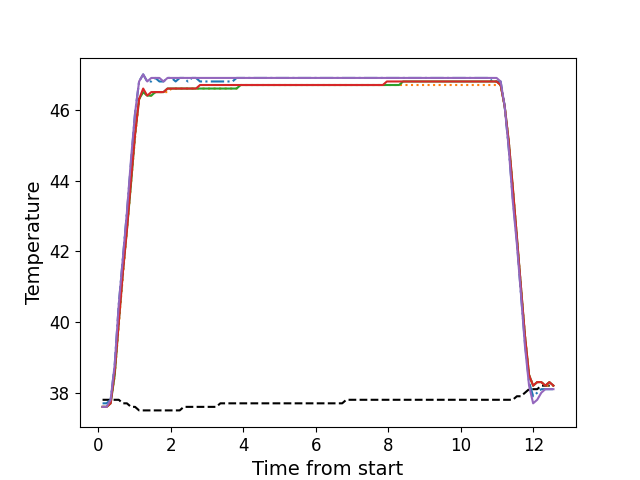

Data behind this chart, as committed beside it:
, times, neutral, z1, z2, z3, z4, z5
0, 0.1126, 37.8, 37.7, 37.6, 37.6, 37.6, 37.6
1, 0.2243, 37.8, 37.7, 37.6, 37.6, 37.6, 37.6
2, 0.3364, 37.8, 37.8, 37.7, 37.7, 37.7, 37.8
3, 0.449, 37.8, 38.8, 38.5, 38.5, 38.6, 38.8
4, 0.5606, 37.8, 40.5, 39.9, 40.0, 40.0, 40.5
5, 0.6733, 37.7, 41.8, 41.3, 41.4, 41.4, 41.8
6, 0.7849, 37.7, 43.1, 42.6, 42.6, 42.6, 43.1
7, 0.8975, 37.6, 44.5, 43.9, 43.9, 44.0, 44.6
8, 1.009, 37.6, 45.9, 45.2, 45.3, 45.3, 45.9
9, 1.121, 37.5, 46.8, 46.3, 46.3, 46.3, 46.8
10, 1.233, 37.5, 47.0, 46.5, 46.5, 46.6, 47.0
11, 1.345, 37.5, 46.8, 46.4, 46.4, 46.4, 46.8
12, 1.458, 37.5, 46.8, 46.4, 46.4, 46.5, 46.9
13, 1.569, 37.5, 46.9, 46.5, 46.5, 46.5, 46.9
14, 1.681, 37.5, 46.8, 46.5, 46.5, 46.5, 46.9
15, 1.794, 37.5, 46.8, 46.5, 46.5, 46.5, 46.8
16, 1.906, 37.5, 46.9, 46.5, 46.6, 46.6, 46.9
17, 2.018, 37.5, 46.9, 46.6, 46.6, 46.6, 46.9
18, 2.129, 37.5, 46.8, 46.6, 46.6, 46.6, 46.9
19, 2.242, 37.5, 46.9, 46.6, 46.6, 46.6, 46.9
20, 2.353, 37.6, 46.9, 46.6, 46.6, 46.6, 46.9
21, 2.466, 37.6, 46.8, 46.6, 46.6, 46.6, 46.9
22, 2.578, 37.6, 46.9, 46.6, 46.6, 46.6, 46.9
23, 2.691, 37.6, 46.9, 46.6, 46.6, 46.6, 46.9
24, 2.802, 37.6, 46.8, 46.6, 46.6, 46.7, 46.9
25, 2.914, 37.6, 46.8, 46.6, 46.6, 46.7, 46.9
26, 3.027, 37.6, 46.8, 46.6, 46.6, 46.7, 46.9
27, 3.138, 37.6, 46.8, 46.6, 46.6, 46.7, 46.9
28, 3.251, 37.6, 46.8, 46.6, 46.6, 46.7, 46.9
29, 3.363, 37.7, 46.8, 46.6, 46.6, 46.7, 46.9
30, 3.474, 37.7, 46.8, 46.6, 46.6, 46.7, 46.9
31, 3.587, 37.7, 46.8, 46.6, 46.6, 46.7, 46.9
32, 3.699, 37.7, 46.8, 46.6, 46.6, 46.7, 46.9
33, 3.811, 37.7, 46.9, 46.6, 46.6, 46.7, 46.9
34, 3.923, 37.7, 46.9, 46.7, 46.7, 46.7, 46.9
35, 4.035, 37.7, 46.9, 46.7, 46.7, 46.7, 46.9
36, 4.148, 37.7, 46.9, 46.7, 46.7, 46.7, 46.9
37, 4.259, 37.7, 46.9, 46.7, 46.7, 46.7, 46.9
38, 4.372, 37.7, 46.9, 46.7, 46.7, 46.7, 46.9
39, 4.483, 37.7, 46.9, 46.7, 46.7, 46.7, 46.9
40, 4.595, 37.7, 46.9, 46.7, 46.7, 46.7, 46.9
41, 4.708, 37.7, 46.9, 46.7, 46.7, 46.7, 46.9
42, 4.819, 37.7, 46.9, 46.7, 46.7, 46.7, 46.9
43, 4.931, 37.7, 46.9, 46.7, 46.7, 46.7, 46.9
44, 5.044, 37.7, 46.9, 46.7, 46.7, 46.7, 46.9
45, 5.156, 37.7, 46.9, 46.7, 46.7, 46.7, 46.9
46, 5.268, 37.7, 46.9, 46.7, 46.7, 46.7, 46.9
47, 5.38, 37.7, 46.9, 46.7, 46.7, 46.7, 46.9
48, 5.492, 37.7, 46.9, 46.7, 46.7, 46.7, 46.9
49, 5.604, 37.7, 46.9, 46.7, 46.7, 46.7, 46.9
50, 5.717, 37.7, 46.9, 46.7, 46.7, 46.7, 46.9
51, 5.828, 37.7, 46.9, 46.7, 46.7, 46.7, 46.9
52, 5.94, 37.7, 46.9, 46.7, 46.7, 46.7, 46.9
53, 6.053, 37.7, 46.9, 46.7, 46.7, 46.7, 46.9
54, 6.164, 37.7, 46.9, 46.7, 46.7, 46.7, 46.9
55, 6.277, 37.7, 46.9, 46.7, 46.7, 46.7, 46.9
56, 6.389, 37.7, 46.9, 46.7, 46.7, 46.7, 46.9
57, 6.501, 37.7, 46.9, 46.7, 46.7, 46.7, 46.9
58, 6.613, 37.7, 46.9, 46.7, 46.7, 46.7, 46.9
59, 6.724, 37.7, 46.9, 46.7, 46.7, 46.7, 46.9
... 52 more rows
